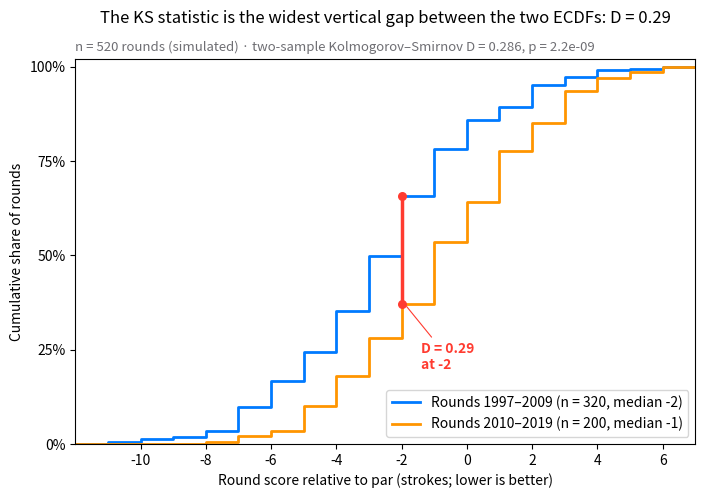

Here is the Python script that generated this plot:
"""
title: ECDF comparison
summary: Empirical cumulative distributions of two groups, with the Kolmogorov–Smirnov gap.
r: ggplot2::stat_ecdf()
tags: [ECDF, Kolmogorov-Smirnov, cumulative distribution, two-sample test, sport, golf]
description: |
  An empirical cumulative distribution function (ECDF) plots, for every value
  on the x-axis, the share of observations at or below it. Unlike a histogram
  it needs no bins, and every quantile can be read off directly. When two
  ECDFs are drawn together, the largest vertical distance between them is
  exactly the two-sample **Kolmogorov–Smirnov** statistic D, drawn here as a
  red segment.

  The setting is Pastoriza Rivas & Warin (2022, *Data in Brief*), a dataset of
  two decades of Tiger Woods' press conferences and tournament performance.
  The numbers here are **simulated** for illustration — round scores relative
  to par (whole strokes, lower is better) for n = 520 rounds, 1997–2009 versus
  2010–2019 — and are not the paper's data or results. `scipy.stats.ecdf`
  builds the curves and `scipy.stats.ks_2samp` returns D, its location and the
  p-value (approximate here, because whole-stroke scores have many ties).
"""
import matplotlib.pyplot as plt
import numpy as np
from scipy import stats

# Simulated data, set in the context of Pastoriza Rivas & Warin (2022) [pastoriza2022]

# Data: round score to par (strokes) in two periods of the career
rng = np.random.default_rng(2022)
groups = {"1997–2009": np.round(rng.normal(-2.4, 2.9, 320)),
          "2010–2019": np.round(rng.normal(-0.6, 3.1, 200))}
palette = ["#007AFF", "#FF9500"]

# Two-sample Kolmogorov–Smirnov test: D is the largest vertical gap
ks = stats.ks_2samp(*groups.values())
x_gap = ks.statistic_location
F = [stats.ecdf(d).cdf for d in groups.values()]
y_gap = [f.evaluate(x_gap) for f in F]

allx = np.concatenate(list(groups.values()))
lo, hi = allx.min() - 1, allx.max() + 1  # common x-range for both curves
fig, ax = plt.subplots(figsize=(8, 5))
for (name, d), f, c in zip(groups.items(), F, palette):
    ax.step(np.r_[lo, f.quantiles, hi], np.r_[0, f.probabilities, 1], where="post",
            color=c, lw=2, label=f"Rounds {name} (n = {len(d)}, median {np.median(d):+.0f})")

# Mark the KS distance
ax.plot([x_gap, x_gap], y_gap, color="#FF3B30", lw=2.5, solid_capstyle="round", zorder=5)
ax.scatter([x_gap, x_gap], y_gap, color="#FF3B30", s=30, zorder=6)
ax.annotate(f"D = {ks.statistic:.2f}\nat {x_gap:+.0f}", (x_gap + 0.1, min(y_gap)),
            xytext=(x_gap + 0.6, min(y_gap) - 0.14), ha="left", va="center", fontsize=10,
            fontweight="semibold", color="#FF3B30",
            arrowprops=dict(arrowstyle="-", color="#FF3B30", lw=0.8, shrinkB=2))

ax.set_xlim(lo, hi)
ax.set_xticks(np.arange(-10, hi, 2))
ax.set_ylim(0, 1.02)
ax.set_yticks(np.linspace(0, 1, 5), [f"{v:.0%}" for v in np.linspace(0, 1, 5)])
ax.set_xlabel("Round score relative to par (strokes; lower is better)")
ax.set_ylabel("Cumulative share of rounds")
ax.legend(loc="lower right")
ax.set_title(f"The KS statistic is the widest vertical gap between the two ECDFs: D = {ks.statistic:.2f}", pad=26)
ax.text(0, 1.02, f"n = {len(allx)} rounds (simulated) · two-sample Kolmogorov–Smirnov "
        f"D = {ks.statistic:.3f}, p = {ks.pvalue:.1e}", transform=ax.transAxes,
        fontsize=9.5, color="#6E6E73")
plt.show()
